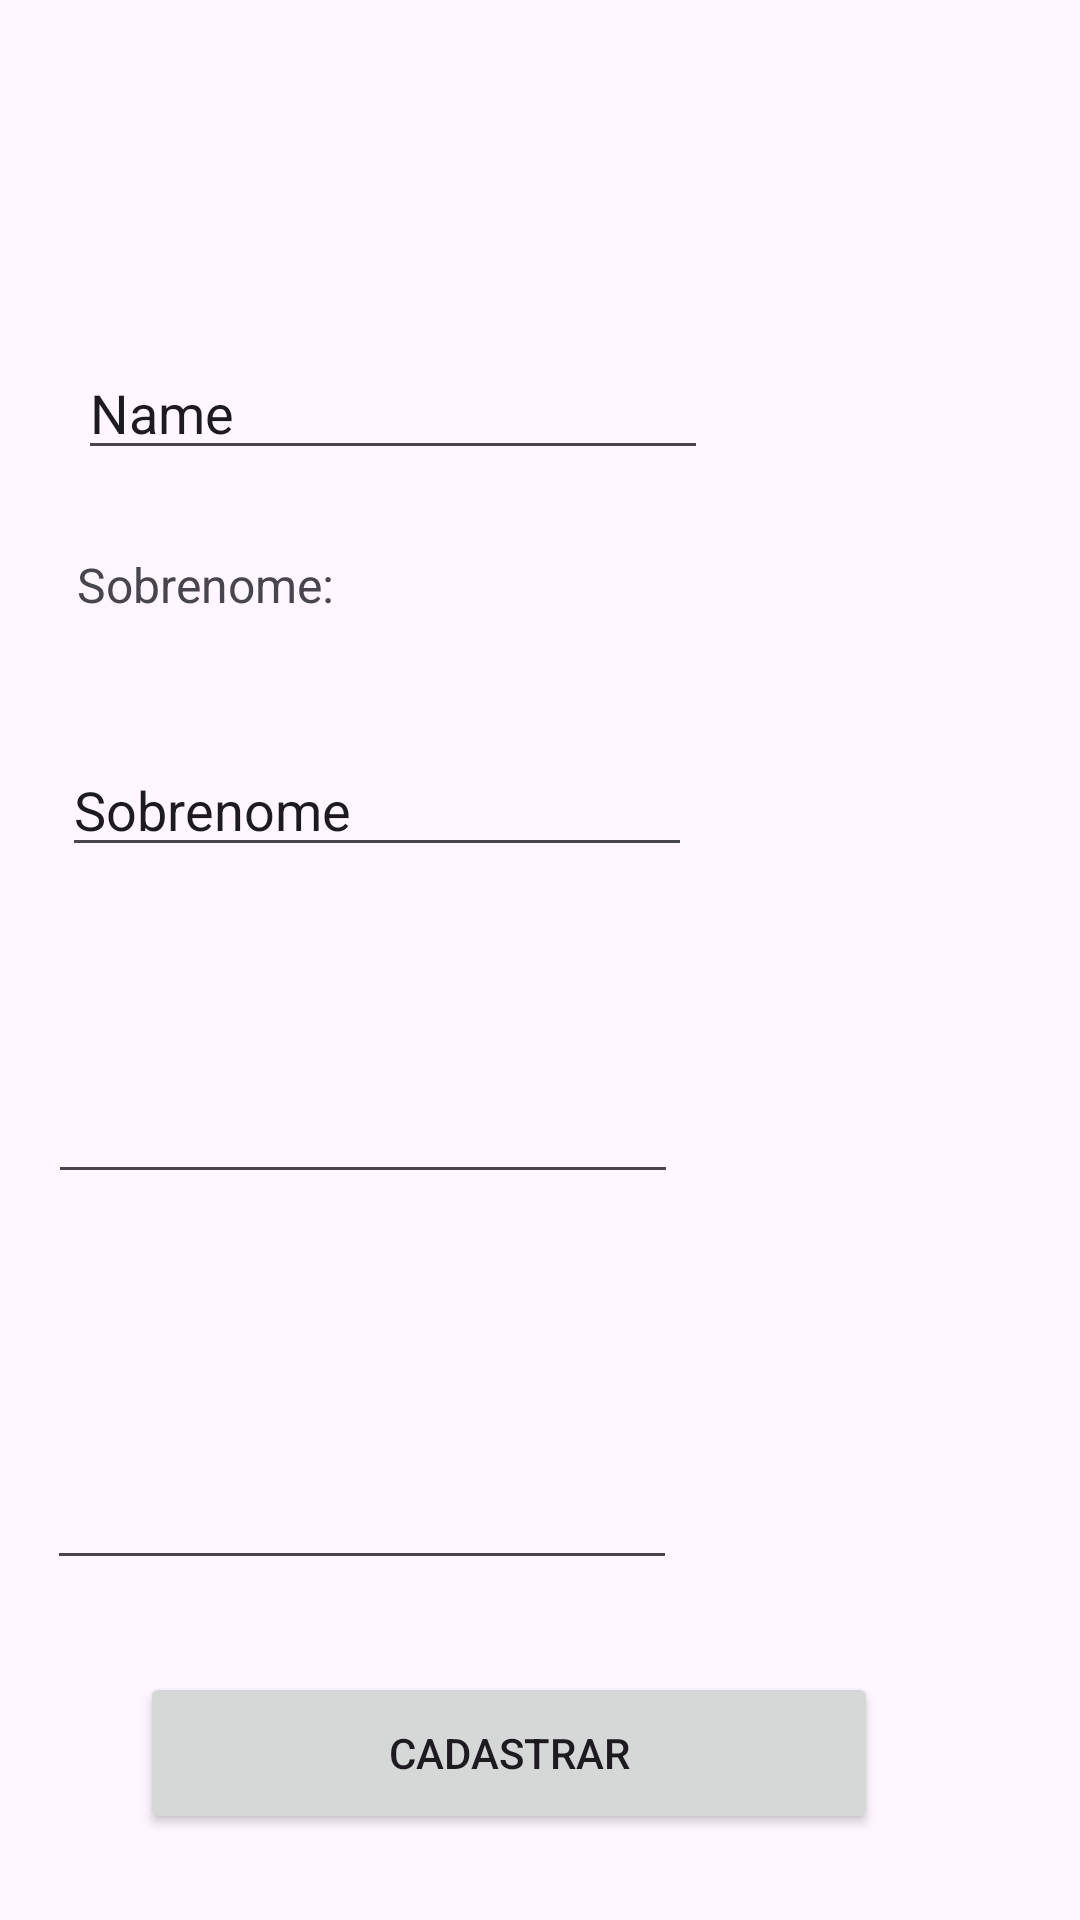

Layout XML and referenced resources for this Android screen:
<!-- AndroidManifest.xml: application theme Theme.ProjetoFireBaseLogin -->
<!-- res/layout/activity_cadastro.xml -->
<?xml version="1.0" encoding="utf-8"?>
<androidx.constraintlayout.widget.ConstraintLayout xmlns:android="http://schemas.android.com/apk/res/android"
    xmlns:app="http://schemas.android.com/apk/res-auto"
    xmlns:tools="http://schemas.android.com/tools"
    android:layout_width="match_parent"
    android:layout_height="match_parent"
    tools:context=".Cadastro">

    <TextView
        android:id="@+id/textView2"
        android:layout_width="wrap_content"
        android:layout_height="wrap_content"
        android:layout_marginStart="168dp"
        android:layout_marginTop="76dp"
        android:layout_marginEnd="186dp"
        android:layout_marginBottom="636dp"
        android:text="Cadastro"
        android:textSize="24sp"
        app:layout_constraintBottom_toBottomOf="parent"
        app:layout_constraintEnd_toEndOf="parent"
        app:layout_constraintStart_toStartOf="parent"
        app:layout_constraintTop_toTopOf="parent" />

    <TextView
        android:id="@+id/textView5"
        android:layout_width="wrap_content"
        android:layout_height="wrap_content"
        android:layout_marginStart="54dp"
        android:layout_marginTop="150dp"
        android:layout_marginEnd="310dp"
        android:layout_marginBottom="550dp"
        android:text="Nome:"
        android:textSize="16sp"
        app:layout_constraintBottom_toBottomOf="parent"
        app:layout_constraintEnd_toEndOf="parent"
        app:layout_constraintStart_toStartOf="parent"
        app:layout_constraintTop_toTopOf="parent" />

    <EditText
        android:id="@+id/editTextText"
        android:layout_width="wrap_content"
        android:layout_height="wrap_content"
        android:layout_marginStart="52dp"
        android:layout_marginTop="14dp"
        android:layout_marginEnd="150dp"
        android:layout_marginBottom="491dp"
        android:ems="10"
        android:inputType="text"
        android:text="Name"
        app:layout_constraintBottom_toBottomOf="parent"
        app:layout_constraintEnd_toEndOf="parent"
        app:layout_constraintStart_toStartOf="parent"
        app:layout_constraintTop_toBottomOf="@+id/textView5" />

    <TextView
        android:id="@+id/textView6"
        android:layout_width="wrap_content"
        android:layout_height="wrap_content"
        android:layout_marginStart="51dp"
        android:layout_marginTop="31dp"
        android:layout_marginEnd="274dp"
        android:layout_marginBottom="438dp"
        android:text="Sobrenome:"
        android:textSize="16sp"
        app:layout_constraintBottom_toBottomOf="parent"
        app:layout_constraintEnd_toEndOf="parent"
        app:layout_constraintStart_toStartOf="parent"
        app:layout_constraintTop_toBottomOf="@+id/editTextText" />

    <EditText
        android:id="@+id/editTextText2"
        android:layout_width="wrap_content"
        android:layout_height="wrap_content"
        android:layout_marginStart="46dp"
        android:layout_marginTop="42dp"
        android:layout_marginEnd="155dp"
        android:layout_marginBottom="351dp"
        android:ems="10"
        android:inputType="text"
        android:text="Sobrenome"
        app:layout_constraintBottom_toBottomOf="parent"
        app:layout_constraintEnd_toEndOf="parent"
        app:layout_constraintStart_toStartOf="parent"
        app:layout_constraintTop_toBottomOf="@+id/textView6" />

    <TextView
        android:id="@+id/textView7"
        android:layout_width="wrap_content"
        android:layout_height="wrap_content"
        android:layout_marginStart="46dp"
        android:layout_marginTop="37dp"
        android:layout_marginEnd="327dp"
        android:layout_marginBottom="295dp"
        android:text="Email:"
        android:textSize="16sp"
        app:layout_constraintBottom_toBottomOf="parent"
        app:layout_constraintEnd_toEndOf="parent"
        app:layout_constraintStart_toStartOf="parent"
        app:layout_constraintTop_toBottomOf="@+id/editTextText2" />

    <EditText
        android:id="@+id/editTextTextEmailAddress2"
        android:layout_width="wrap_content"
        android:layout_height="wrap_content"
        android:layout_marginStart="42dp"
        android:layout_marginTop="8dp"
        android:layout_marginEnd="160dp"
        android:layout_marginBottom="240dp"
        android:ems="10"
        android:inputType="textEmailAddress"
        app:layout_constraintBottom_toBottomOf="parent"
        app:layout_constraintEnd_toEndOf="parent"
        app:layout_constraintStart_toStartOf="parent"
        app:layout_constraintTop_toBottomOf="@+id/textView7" />

    <TextView
        android:id="@+id/textView8"
        android:layout_width="wrap_content"
        android:layout_height="wrap_content"
        android:layout_marginStart="72dp"
        android:layout_marginTop="42dp"
        android:layout_marginEnd="297dp"
        android:layout_marginBottom="179dp"
        android:text="Senha:"
        app:layout_constraintBottom_toBottomOf="parent"
        app:layout_constraintEnd_toEndOf="parent"
        app:layout_constraintStart_toStartOf="parent"
        app:layout_constraintTop_toBottomOf="@+id/editTextTextEmailAddress2" />

    <EditText
        android:id="@+id/editTextTextPassword2"
        android:layout_width="wrap_content"
        android:layout_height="wrap_content"
        android:layout_marginStart="41dp"
        android:layout_marginTop="23dp"
        android:layout_marginEnd="160dp"
        android:layout_marginBottom="111dp"
        android:ems="10"
        android:inputType="textPassword"
        app:layout_constraintBottom_toBottomOf="parent"
        app:layout_constraintEnd_toEndOf="parent"
        app:layout_constraintStart_toStartOf="parent"
        app:layout_constraintTop_toBottomOf="@+id/textView8" />

    <Button
        android:id="@+id/button3"
        android:layout_width="246dp"
        android:layout_height="54dp"
        android:layout_marginStart="72dp"
        android:layout_marginTop="29dp"
        android:layout_marginEnd="93dp"
        android:layout_marginBottom="27dp"
        android:onClick="cadastrar"
        android:text="Cadastrar"
        app:layout_constraintBottom_toBottomOf="parent"
        app:layout_constraintEnd_toEndOf="parent"
        app:layout_constraintStart_toStartOf="parent"
        app:layout_constraintTop_toBottomOf="@+id/editTextTextPassword2" />
</androidx.constraintlayout.widget.ConstraintLayout>
<!-- resources referenced by this layout -->
<resources>
  <style name="Theme.ProjetoFireBaseLogin" parent="Base.Theme.ProjetoFireBaseLogin" />
  <style name="Base.Theme.ProjetoFireBaseLogin" parent="Theme.Material3.DayNight.NoActionBar">
          
          
      </style>
</resources>
